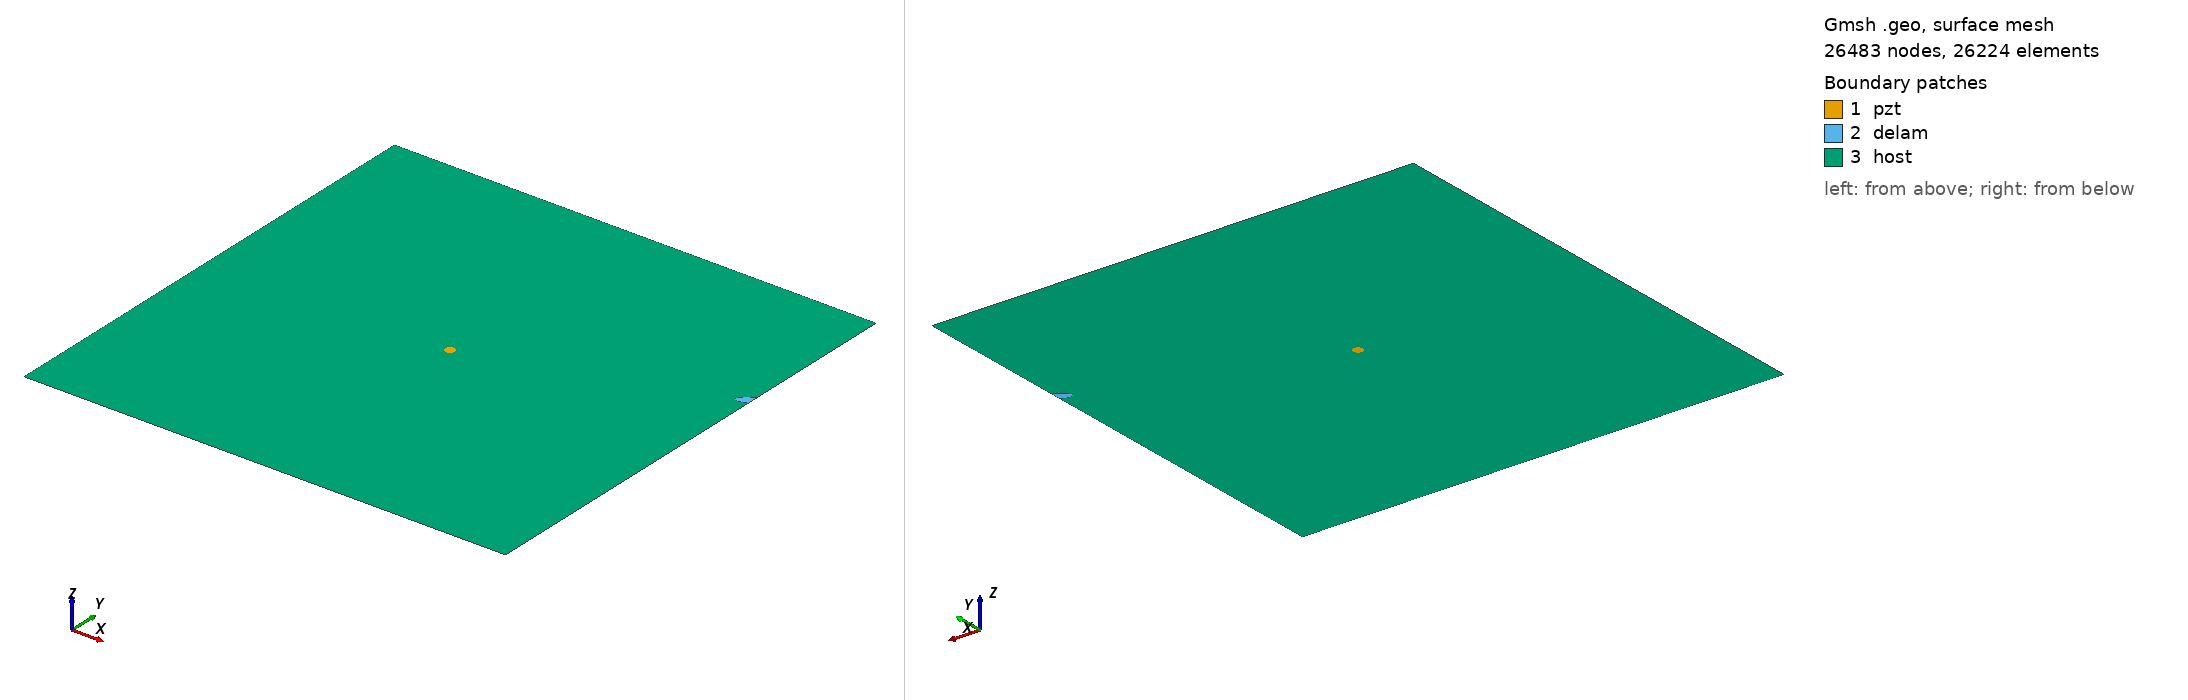

Gmsh geometry script, surface-meshed: 26483 nodes, 26224 surface elements. Boundary patches (legend numbers): 1 pzt, 2 delam, 3 host. Left view from above one corner, right view from below the opposite corner. Legend entries are the model's physical surfaces. The drawing asked Gmsh for element sizes between 1% and 20% of the model's largest extent; the script's own settings can give other sizes.

=== m_179_delam1_position_no_70_a_15mm_b_5mm_angle_30.geo (drawn) ===
SetFactory("OpenCASCADE");
L=0.500000; 
W=0.500000; 
a=0.015000; 
b=0.005000; 
x=0.500000; 
y=0.333333; 
alpha=0.166667 *Pi; 
r=0.005000; 
xpzt=0.250000; 
ypzt=0.250000; 
//+
Point(1) = {0, 0, 0, 1.0};
//+
Point(2) = {L, 0, 0, 1.0};
//+
Point(3) = {L, W, 0, 1.0};
//+
Point(4) = {0, W, 0, 1.0};
//+
Line(1) = {1, 2};
//+
Line(2) = {2, 3};
//+
Line(3) = {3, 4};
//+
Line(4) = {4, 1};
//+
Circle(5) = {xpzt, ypzt, -0, r, 0, 2*Pi};
//+
Ellipse(6) = {x, y, -0, a, b, 0, 2*Pi};
//+
Rotate {{0, 0, 1}, {x, y, 0}, alpha} {
  Curve{6}; 
}
//+
BooleanDifference{ Curve{6}; Delete; }{ Curve{2}; }
//+
Delete {
  Curve{6}; 
}
//Delete {
//  Curve{8}; 
//}
//+
Delete {
  Curve{2}; 
}
//+
Line(9) = {7, 8};
//+
Line(10) = {2, 8};
//+
Line(11) = {7, 3};
//+
Curve Loop(1) = {5};
//+
Plane Surface(1) = {1};
//+
Curve Loop(2) = {9, 7};
//+
Plane Surface(2) = {2};
//+
Curve Loop(3) = {10, -7, 11, 3, 4, 1};
//+
Curve Loop(4) = {5};
//+
Plane Surface(3) = {3, 4};
//+
Point(9) = {xpzt, ypzt, 0, 1.0};
//+
Point{9} In Surface {1};// mesh node at centre of pzt
//+
Physical Surface("pzt") = {1};
//+
Physical Surface("delam") = {2};
//+
Physical Surface("host") = {3};

Mesh.Algorithm = 6; // Frontal
Mesh.CharacteristicLengthFactor = 0.080000;
Mesh.CharacteristicLengthMin = 0.001000;
Mesh.CharacteristicLengthMax = 0.200000;
Mesh.RecombineAll = 1; // Apply recombination algorithm
Mesh.SubdivisionAlgorithm = 1; // 1: all quadrangles
Mesh.Smoothing = 1;
